Labelled photos from "224x224", an image-classification folder in saloviho/SORRY. The possible labels are: adware, benign, crypto miner, downloader, dropper, file infector, flooder, installer, packed, ransomware, spyware, worm.

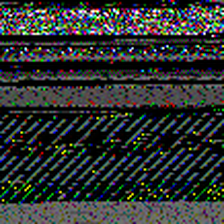
Label: crypto miner

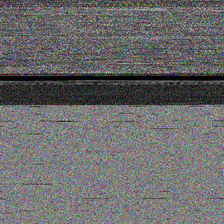
Label: file infector

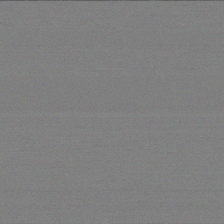
Label: downloader

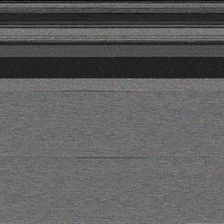
Label: dropper

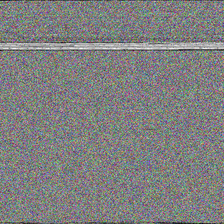
Label: packed

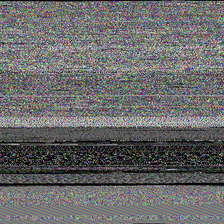
Label: spyware
